The GitHub repository rickyreyes10/ResNet50_transfer_learning_with_Soccer_Dataset contains a labelled image folder "dataset" with 10 categories: soccer ball, soccer boots cleat, soccer goal net, soccer goalkeeper glove, soccer indoor soccer shoe, soccer jersey, soccer pants, soccer shin pads, soccer socks, soccer turf shoe. Examples follow, each with its label.

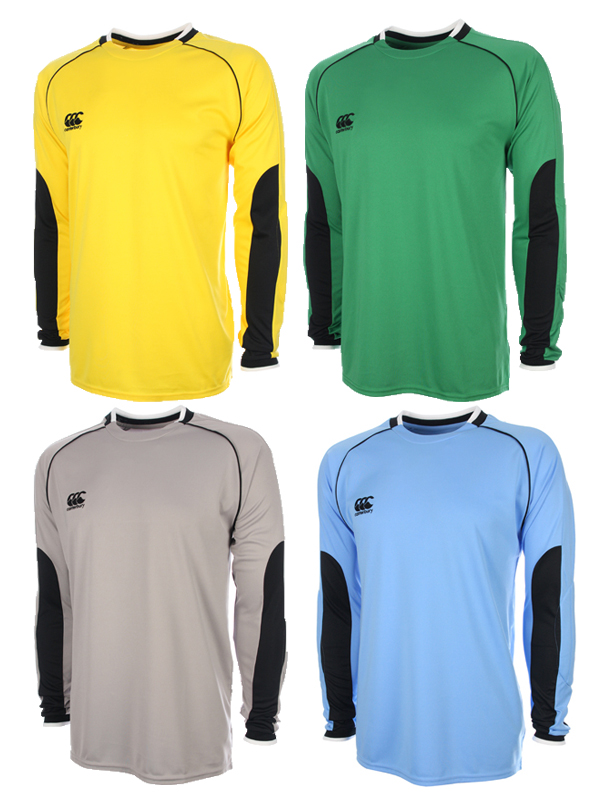
Label: soccer jersey

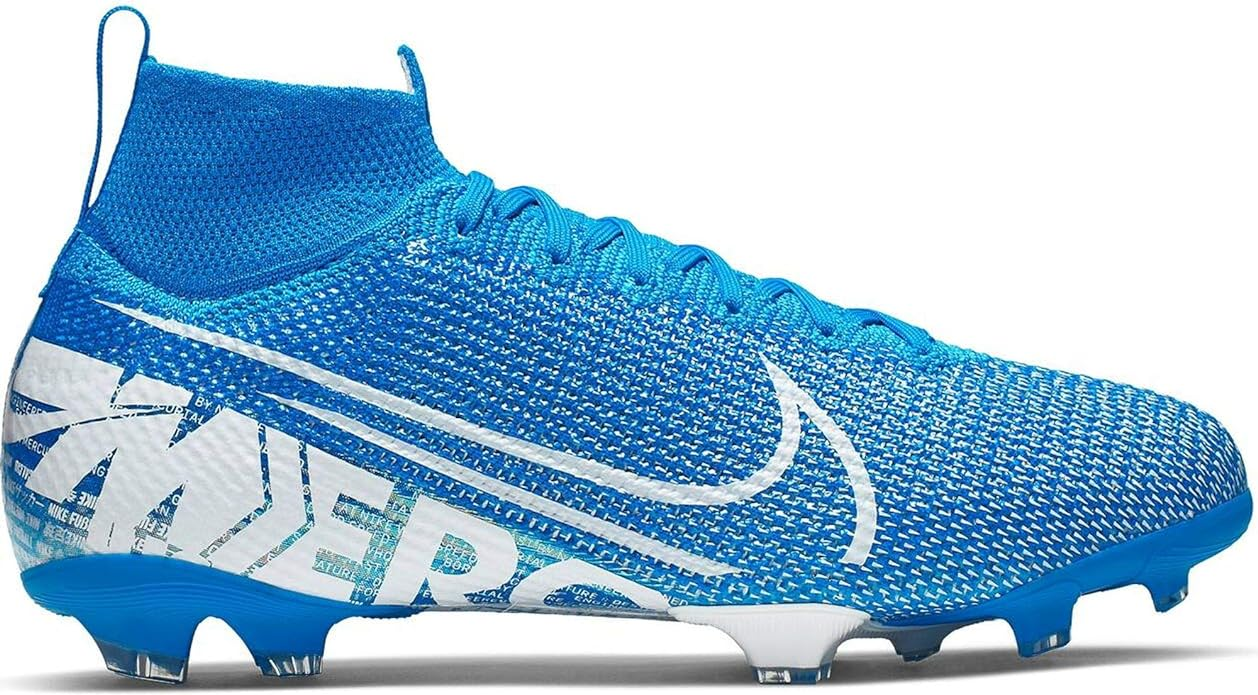
Label: soccer boots cleat

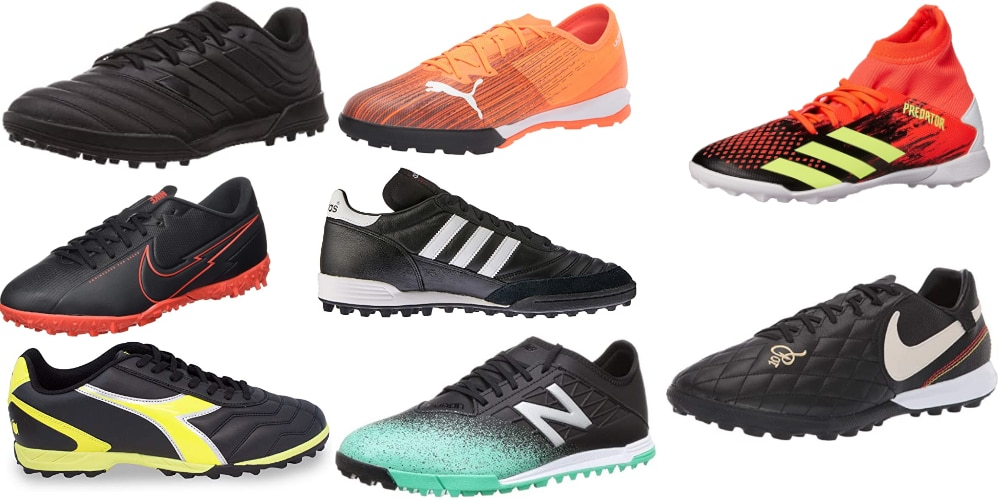
Label: soccer turf shoe

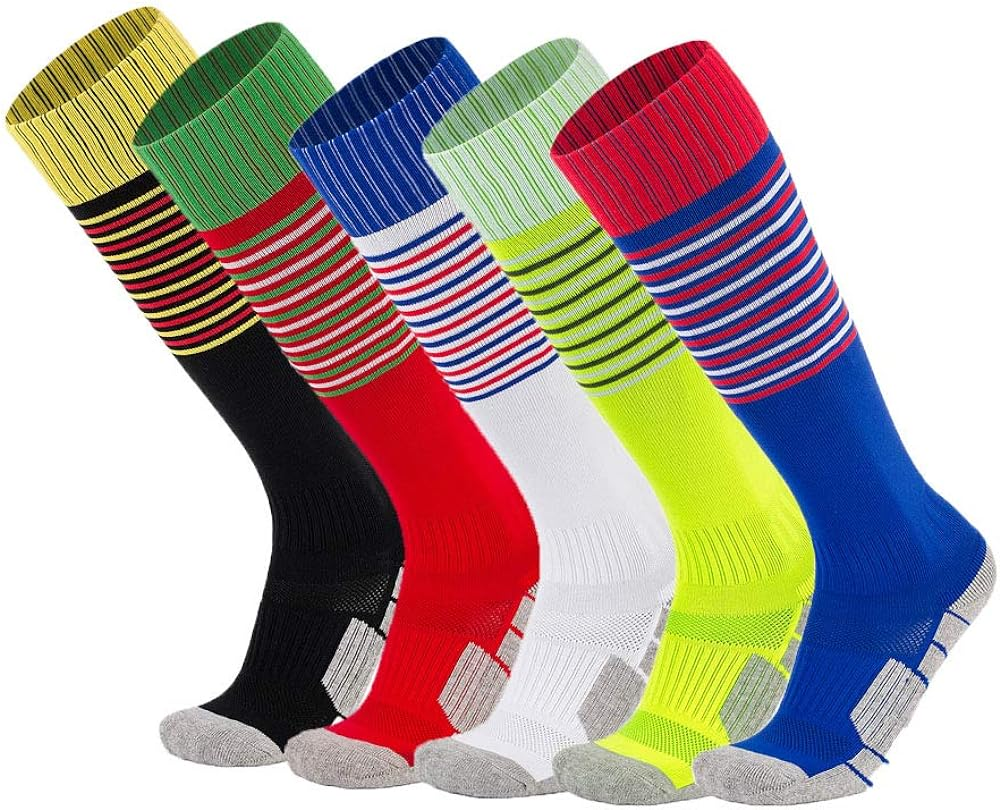
Label: soccer socks

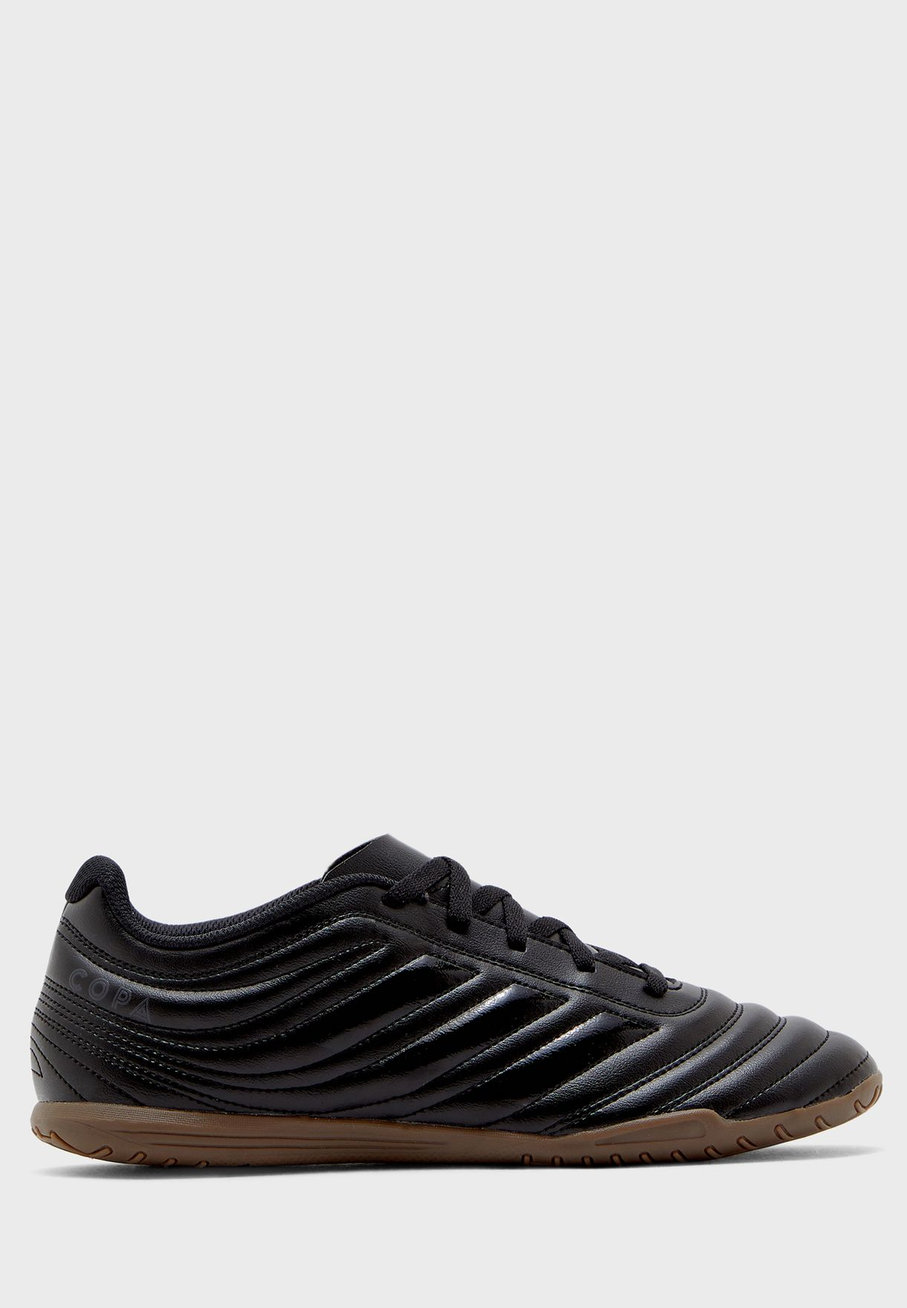
Label: soccer indoor soccer shoe

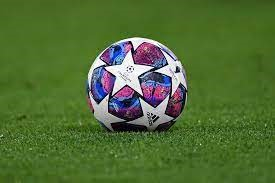
Label: soccer ball
